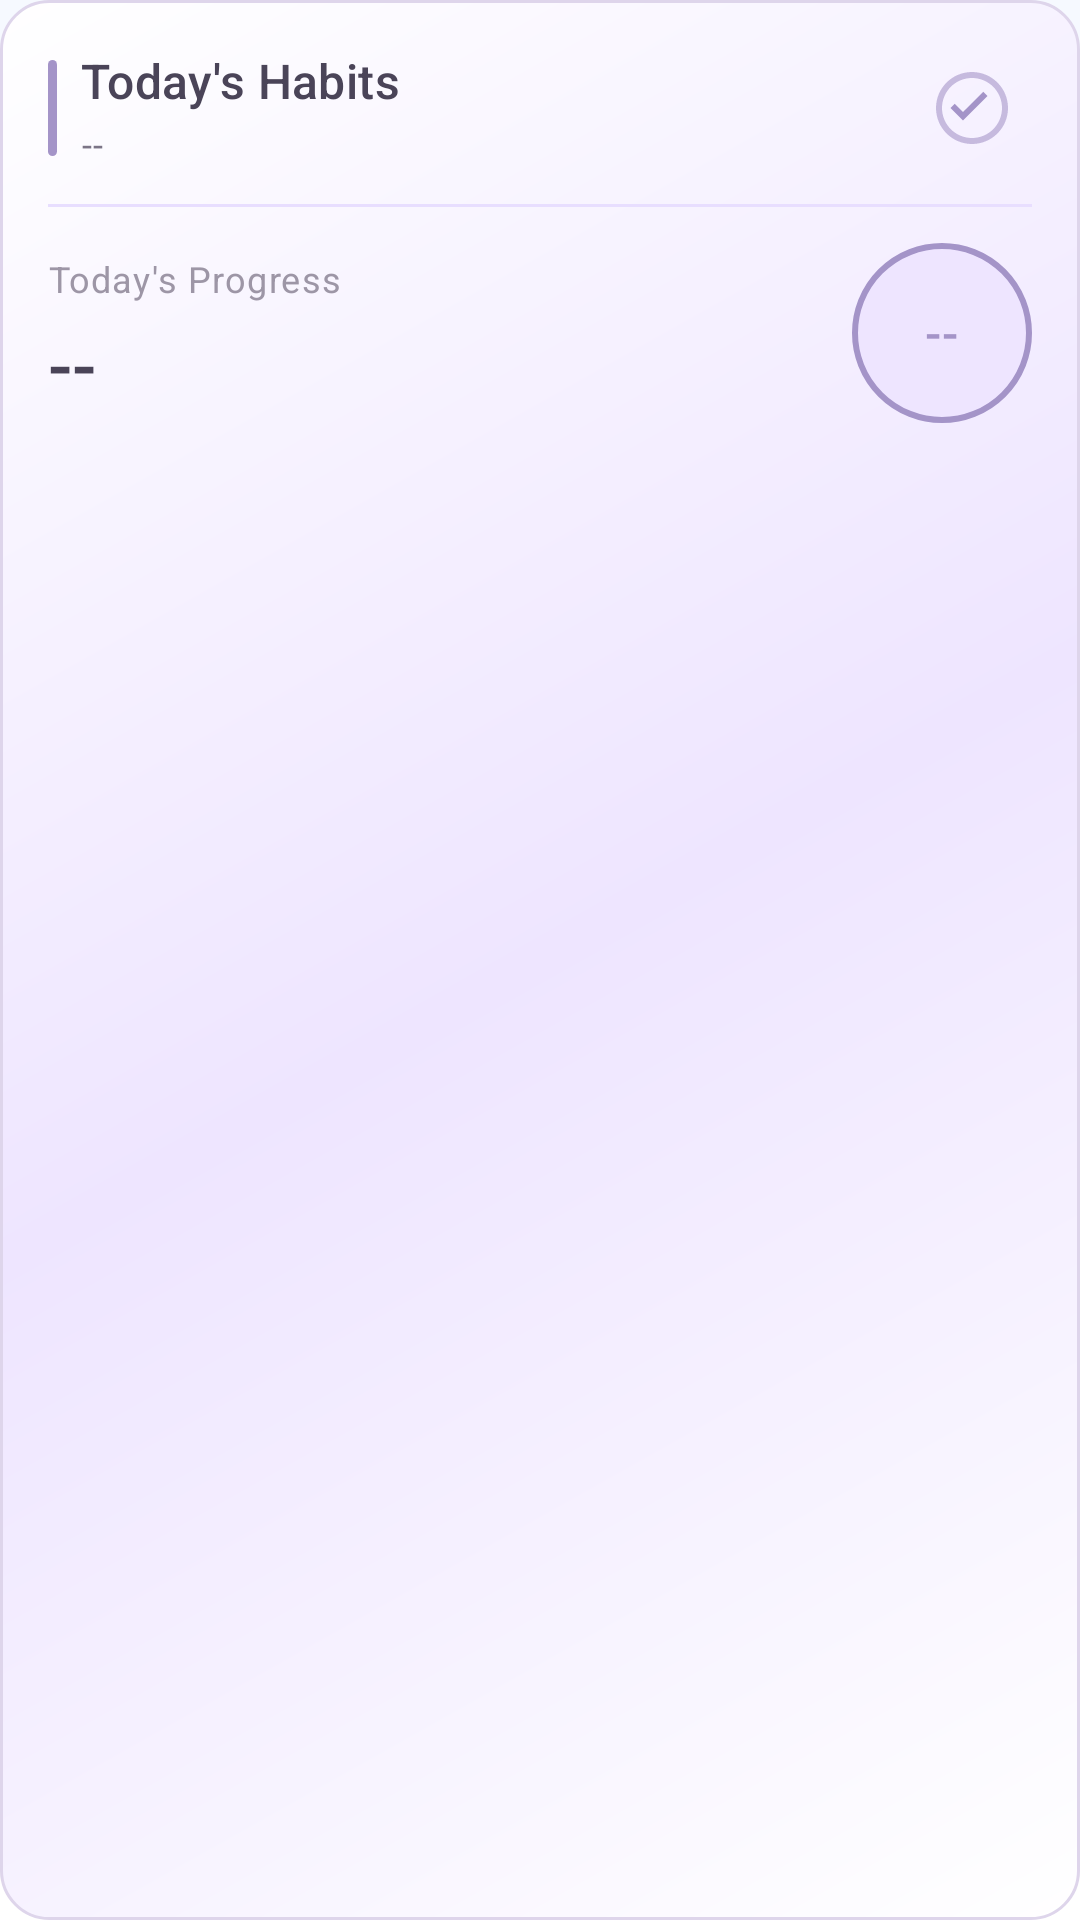

Layout XML and referenced resources for this Android screen:
<!-- AndroidManifest.xml: application theme Theme.WellnessFlow -->
<!-- res/layout/appwidget_habit_progress.xml -->
<?xml version="1.0" encoding="utf-8"?>
<LinearLayout android:id="@+id/widget_root" xmlns:android="http://schemas.android.com/apk/res/android"
    xmlns:app="http://schemas.android.com/apk/res-auto"
    android:layout_width="match_parent"
    android:layout_height="match_parent"
    android:background="@drawable/widget_background"
    android:orientation="vertical"
    android:padding="16dp">

    
    <FrameLayout
        android:layout_width="match_parent"
        android:layout_height="wrap_content">

        
        <LinearLayout
            android:layout_width="match_parent"
            android:layout_height="wrap_content"
            android:orientation="horizontal"
            android:gravity="center_vertical">

            
            <View
                android:layout_width="3dp"
                android:layout_height="32dp"
                android:background="@drawable/widget_accent_bar"
                android:layout_marginEnd="8dp" />

            <LinearLayout
                android:layout_width="0dp"
                android:layout_weight="1"
                android:layout_height="wrap_content"
                android:orientation="vertical">

                <TextView
                    android:id="@+id/widget_title"
                    android:layout_width="wrap_content"
                    android:layout_height="wrap_content"
                    android:text="@string/habits_title"
                    android:textAppearance="@style/TextAppearance.Material3.TitleMedium"
                    android:textColor="@color/text_primary"
                    android:fontFamily="sans-serif-medium" />

                <TextView
                    android:id="@+id/widget_date"
                    android:layout_width="wrap_content"
                    android:layout_height="wrap_content"
                    android:layout_marginTop="2dp"
                    android:textAppearance="@style/TextAppearance.Material3.BodySmall"
                    android:textColor="@color/text_secondary"
                    android:text="--" />
            </LinearLayout>

            
            <FrameLayout
                android:layout_width="40dp"
                android:layout_height="40dp"
                android:background="@drawable/circle_widget_icon">

                <ImageView
                    android:layout_width="24dp"
                    android:layout_height="24dp"
                    android:layout_gravity="center"
                    android:src="@drawable/ic_habits"
                    android:contentDescription="@string/habits_title"
                    android:tint="@color/primary_blue" />
            </FrameLayout>
        </LinearLayout>
    </FrameLayout>

    
    <View
        android:layout_width="match_parent"
        android:layout_height="1dp"
        android:layout_marginTop="12dp"
        android:layout_marginBottom="12dp"
        android:background="@color/divider_light" />

    
    <LinearLayout
        android:layout_width="match_parent"
        android:layout_height="wrap_content"
        android:orientation="horizontal"
        android:gravity="center_vertical">

        
        <LinearLayout
            android:layout_width="0dp"
            android:layout_weight="1"
            android:layout_height="wrap_content"
            android:orientation="vertical">

            <TextView
                android:layout_width="wrap_content"
                android:layout_height="wrap_content"
                android:text="Today's Progress"
                android:textAppearance="@style/TextAppearance.Material3.BodySmall"
                android:textColor="@color/text_subtle" />

            <TextView
                android:id="@+id/widget_progress"
                android:layout_width="wrap_content"
                android:layout_height="wrap_content"
                android:layout_marginTop="4dp"
                android:textAppearance="@style/TextAppearance.Material3.HeadlineSmall"
                android:textColor="@color/text_primary"
                android:fontFamily="sans-serif-medium"
                android:text="--" />
        </LinearLayout>

        
        <FrameLayout
            android:layout_width="60dp"
            android:layout_height="60dp">

            
            <View
                android:layout_width="match_parent"
                android:layout_height="match_parent"
                android:background="@drawable/circle_progress_bg" />

            
            <TextView
                android:id="@+id/widget_percentage"
                android:layout_width="wrap_content"
                android:layout_height="wrap_content"
                android:layout_gravity="center"
                android:text="--"
                android:textAppearance="@style/TextAppearance.Material3.TitleMedium"
                android:textColor="@color/primary_blue"
                android:fontFamily="sans-serif-medium" />
        </FrameLayout>
    </LinearLayout>

    
    <View
        android:layout_width="40dp"
        android:layout_height="3dp"
        android:layout_marginTop="12dp"
        android:background="@drawable/widget_bottom_accent" />

</LinearLayout>
<!-- resources referenced by this layout -->
<resources>
  <color name="divider_light">#E8DEFF</color>
  <color name="primary_blue">#A494C8</color>
  <color name="text_primary">#4A4458</color>
  <color name="text_secondary">#7B7486</color>
  <color name="text_subtle">#9D96A6</color>
  <!-- drawable circle_progress_bg (drawable) -->
  <?xml version="1.0" encoding="utf-8"?>
  <shape xmlns:android="http://schemas.android.com/apk/res/android"
      android:shape="oval">
      <solid android:color="@color/surface_card_tint" />
      <stroke
          android:width="2dp"
          android:color="@color/primary_blue" />
  </shape>
  <!-- drawable ic_habits (drawable) -->
  <vector xmlns:android="http://schemas.android.com/apk/res/android"
      android:width="24dp"
      android:height="24dp"
      android:viewportWidth="24"
      android:viewportHeight="24">
      <path
          android:fillColor="@color/black"
          android:pathData="M9,16.17L4.83,12l1.41,-1.41L9,13.34l6.76,-6.76 1.41,1.41z" />
      <path
          android:fillColor="@color/black"
          android:pathData="M12,2c5.52,0 10,4.48 10,10s-4.48,10 -10,10 -10,-4.48 -10,-10 4.48,-10 10,-10m0,-2C5.37,0 0,5.37 0,12s5.37,12 12,12 12,-5.37 12,-12S18.63,0 12,0z"
          android:fillAlpha="0.6" />
  </vector>
  <!-- drawable widget_accent_bar (drawable) -->
  <?xml version="1.0" encoding="utf-8"?>
  <shape xmlns:android="http://schemas.android.com/apk/res/android">
      <solid android:color="@color/primary_blue" />
      <corners android:radius="2dp" />
  </shape>
  <!-- drawable widget_background (drawable) -->
  <?xml version="1.0" encoding="utf-8"?>
  <shape xmlns:android="http://schemas.android.com/apk/res/android">
      <gradient
          android:angle="135"
          android:startColor="@color/surface_card"
          android:centerColor="@color/surface_card_tint"
          android:endColor="@color/surface_card"
          android:type="linear" />
      <corners android:radius="16dp" />
      <stroke
          android:width="1dp"
          android:color="@color/border_subtle" />
  </shape>
  <string name="habits_title">Today\'s Habits</string>
  <style name="Theme.WellnessFlow" parent="Base.Theme.WellnessFlow" />
  <color name="surface_card_tint">#EEE5FF</color>
  <color name="black">#FF000000</color>
  <color name="surface_card">#FFFFFFFF</color>
  <color name="border_subtle">#DED5EB</color>
  <style name="Base.Theme.WellnessFlow" parent="Theme.Material3.DayNight.NoActionBar">
          <item name="colorPrimary">@color/accent_indigo</item>
          <item name="colorSecondary">@color/secondary_mint</item>
          <item name="colorTertiary">@color/accent_salmon</item>
          <item name="android:windowBackground">@drawable/bg_surface_gradient</item>
          <item name="android:statusBarColor">@android:color/transparent</item>
          <item name="android:windowLightStatusBar" tools:targetApi="23">true</item>
          <item name="android:navigationBarColor">@android:color/transparent</item>
          <item name="android:windowLightNavigationBar" tools:targetApi="27">true</item>
      </style>
  <color name="accent_indigo">#8B8FD8</color>
  <color name="secondary_mint">#95C9AA</color>
  <color name="accent_salmon">#FFA495</color>
  <!-- drawable bg_surface_gradient (drawable) -->
  <shape xmlns:android="http://schemas.android.com/apk/res/android">
      <gradient
          android:startColor="#F6F9FF"
          android:endColor="#FFFFFFFF"
          android:angle="270" />
  </shape>
</resources>
